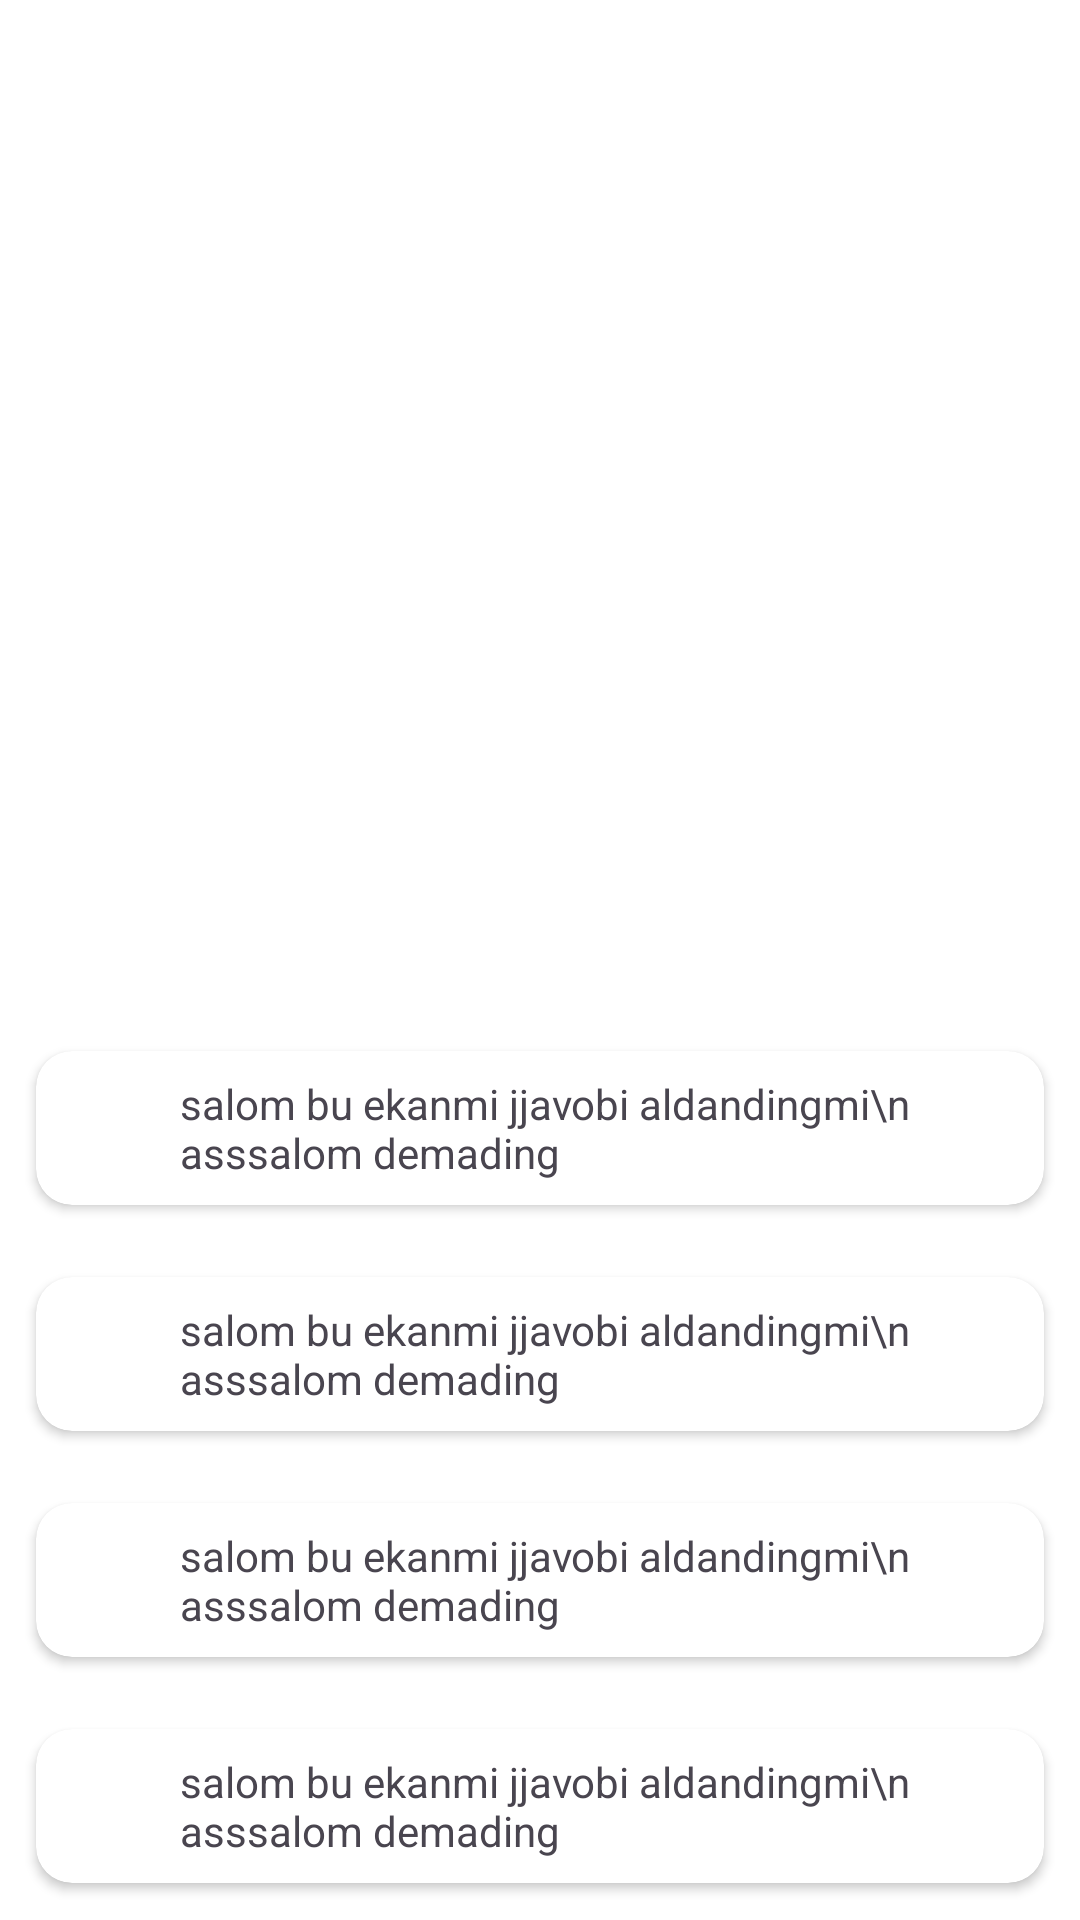

Reconstruct the res/layout file that produces this screen, plus the resources it refers to.
<!-- AndroidManifest.xml: application theme Theme.TestAppMVP -->
<!-- res/layout/activity_test.xml -->
<?xml version="1.0" encoding="utf-8"?>
<LinearLayout xmlns:android="http://schemas.android.com/apk/res/android"
    xmlns:app="http://schemas.android.com/apk/res-auto"
    xmlns:tools="http://schemas.android.com/tools"
    android:id="@+id/main"
    android:orientation="vertical"
    android:layout_width="match_parent"
    android:layout_height="match_parent"
    android:background="@color/white"
    tools:context=".screens.test.TestActivity">


    <com.google.android.material.appbar.AppBarLayout
        android:layout_width="match_parent"
        android:layout_height="?android:actionBarSize"
        android:elevation="4dp"
        android:background="#fff">

        <FrameLayout
            android:layout_width="match_parent"
            android:layout_height="match_parent">

            <ImageView
                android:id="@+id/buttonBack"
                android:layout_width="wrap_content"
                android:layout_height="wrap_content"
                android:src="@drawable/baseline_arrow_back_ios_24"
                android:padding="8dp"
                android:background="?android:selectableItemBackgroundBorderless"
                android:layout_margin="8dp"/>

            <TextView
                android:id="@+id/textTitle"
                android:layout_width="wrap_content"
                android:layout_height="wrap_content"
                tools:text="Matematika"
                android:layout_gravity="center"
                android:textSize="22sp"
                android:textColor="#000"
                android:textStyle="bold"/>

            <TextView
                android:id="@+id/textCurrentQuestionIndex"
                android:layout_width="wrap_content"
                android:layout_height="wrap_content"
                android:layout_gravity="center_vertical|right"
                android:layout_marginHorizontal="16dp"
                tools:text="5/10"/>
        </FrameLayout>
    </com.google.android.material.appbar.AppBarLayout>


    <LinearLayout
        android:layout_width="match_parent"
        android:layout_height="wrap_content"
        android:layout_margin="4dp"
        android:orientation="vertical"
        android:gravity="center"
        app:cardCornerRadius="12dp">

        <ImageView
            android:id="@+id/img_question"
            android:layout_width="250dp"
            android:layout_height="250dp"
            tools:src="@drawable/c_brazil"
            />

        <TextView
            android:id="@+id/textQuestion"
            android:layout_width="match_parent"
            android:layout_height="wrap_content"
            android:textColor="#000"
            android:textAlignment="center"
            android:textSize="18sp"
            tools:text="Lorem Ipsum is simply."/>
    </LinearLayout>

    <include
        android:id="@+id/variant1"
        layout="@layout/item_variant" />

    <include
        android:id="@+id/variant2"
        layout="@layout/item_variant" />

    <include
        android:id="@+id/variant3"
        layout="@layout/item_variant" />

    <include
        android:id="@+id/variant4"
        layout="@layout/item_variant" />


    <FrameLayout
        android:layout_width="match_parent"
        android:layout_height="wrap_content"
        android:orientation="horizontal">
        <androidx.appcompat.widget.AppCompatButton
            android:id="@+id/buttonprev"
            android:layout_width="wrap_content"
            android:layout_height="wrap_content"
            android:layout_margin="16dp"
            android:text="Prev"
            android:textAllCaps="false"
            android:textColor="#fff"
            android:layout_gravity="start"
            android:background="@drawable/bg_style"/>
        <androidx.appcompat.widget.AppCompatButton
            android:id="@+id/buttonNext"
            android:layout_width="wrap_content"
            android:layout_height="wrap_content"
            android:layout_margin="16dp"
            android:text="Next"
            android:layout_gravity="end"
            android:textAllCaps="false"
            android:textColor="#fff"
            android:background="@drawable/bg_style"/>
    </FrameLayout>


</LinearLayout>
<!-- res/layout/item_variant.xml (included above) -->
<?xml version="1.0" encoding="utf-8"?>
<androidx.cardview.widget.CardView android:id="@+id/questionCard1"
    android:layout_width="match_parent"
    android:layout_height="wrap_content"
    android:layout_margin="12dp"
    app:cardCornerRadius="12dp"
    xmlns:android="http://schemas.android.com/apk/res/android"
    xmlns:app="http://schemas.android.com/apk/res-auto"
    xmlns:tools="http://schemas.android.com/tools">

    <LinearLayout
        android:layout_width="match_parent"
        android:layout_height="wrap_content"
        android:gravity="center"
        android:paddingHorizontal="16dp"
        android:paddingVertical="8dp">

        <ImageView
            android:id="@+id/icon"
            android:src="@drawable/ic_unchecked"
            android:layout_width="24dp"
            android:layout_height="24dp"
            app:tint="#FE9A37">
        </ImageView>

        <TextView
            android:layout_marginStart="8dp"
            android:id="@+id/variant"
            android:layout_width="0dp"
            android:layout_weight="1"
            android:layout_height="wrap_content"
            tools:text="salom bu ekanmi jjavobi aldandingmi\n asssalom demading">
        </TextView>

    </LinearLayout>

</androidx.cardview.widget.CardView>
<!-- resources referenced by this layout -->
<resources>
  <!-- drawable bg_style (drawable) -->
  <?xml version="1.0" encoding="utf-8"?>
  <selector xmlns:android="http://schemas.android.com/apk/res/android">
      <item android:state_enabled="true">
          <shape>
              <corners android:radius="12dp"/>
              <solid android:color="#03A9F4"/>
          </shape>
      </item>
  
      <item android:state_enabled="false">
          <shape>
              <corners android:radius="12dp"/>
              <solid android:color="#9FA5A8"/>
          </shape>
      </item>
  </selector>
  <!-- drawable c_brazil: png bitmap (drawable, 121631 bytes) -->
  <style name="Theme.TestAppMVP" parent="Base.Theme.TestAppMVP" />
  <style name="Base.Theme.TestAppMVP" parent="Theme.Material3.DayNight.NoActionBar">
          
          
      </style>
  <!-- not gathered from this repository: default colours our renderer supplied (Android Studio template values) -->
  <color name="white">#FFFFFFFF</color>
</resources>
